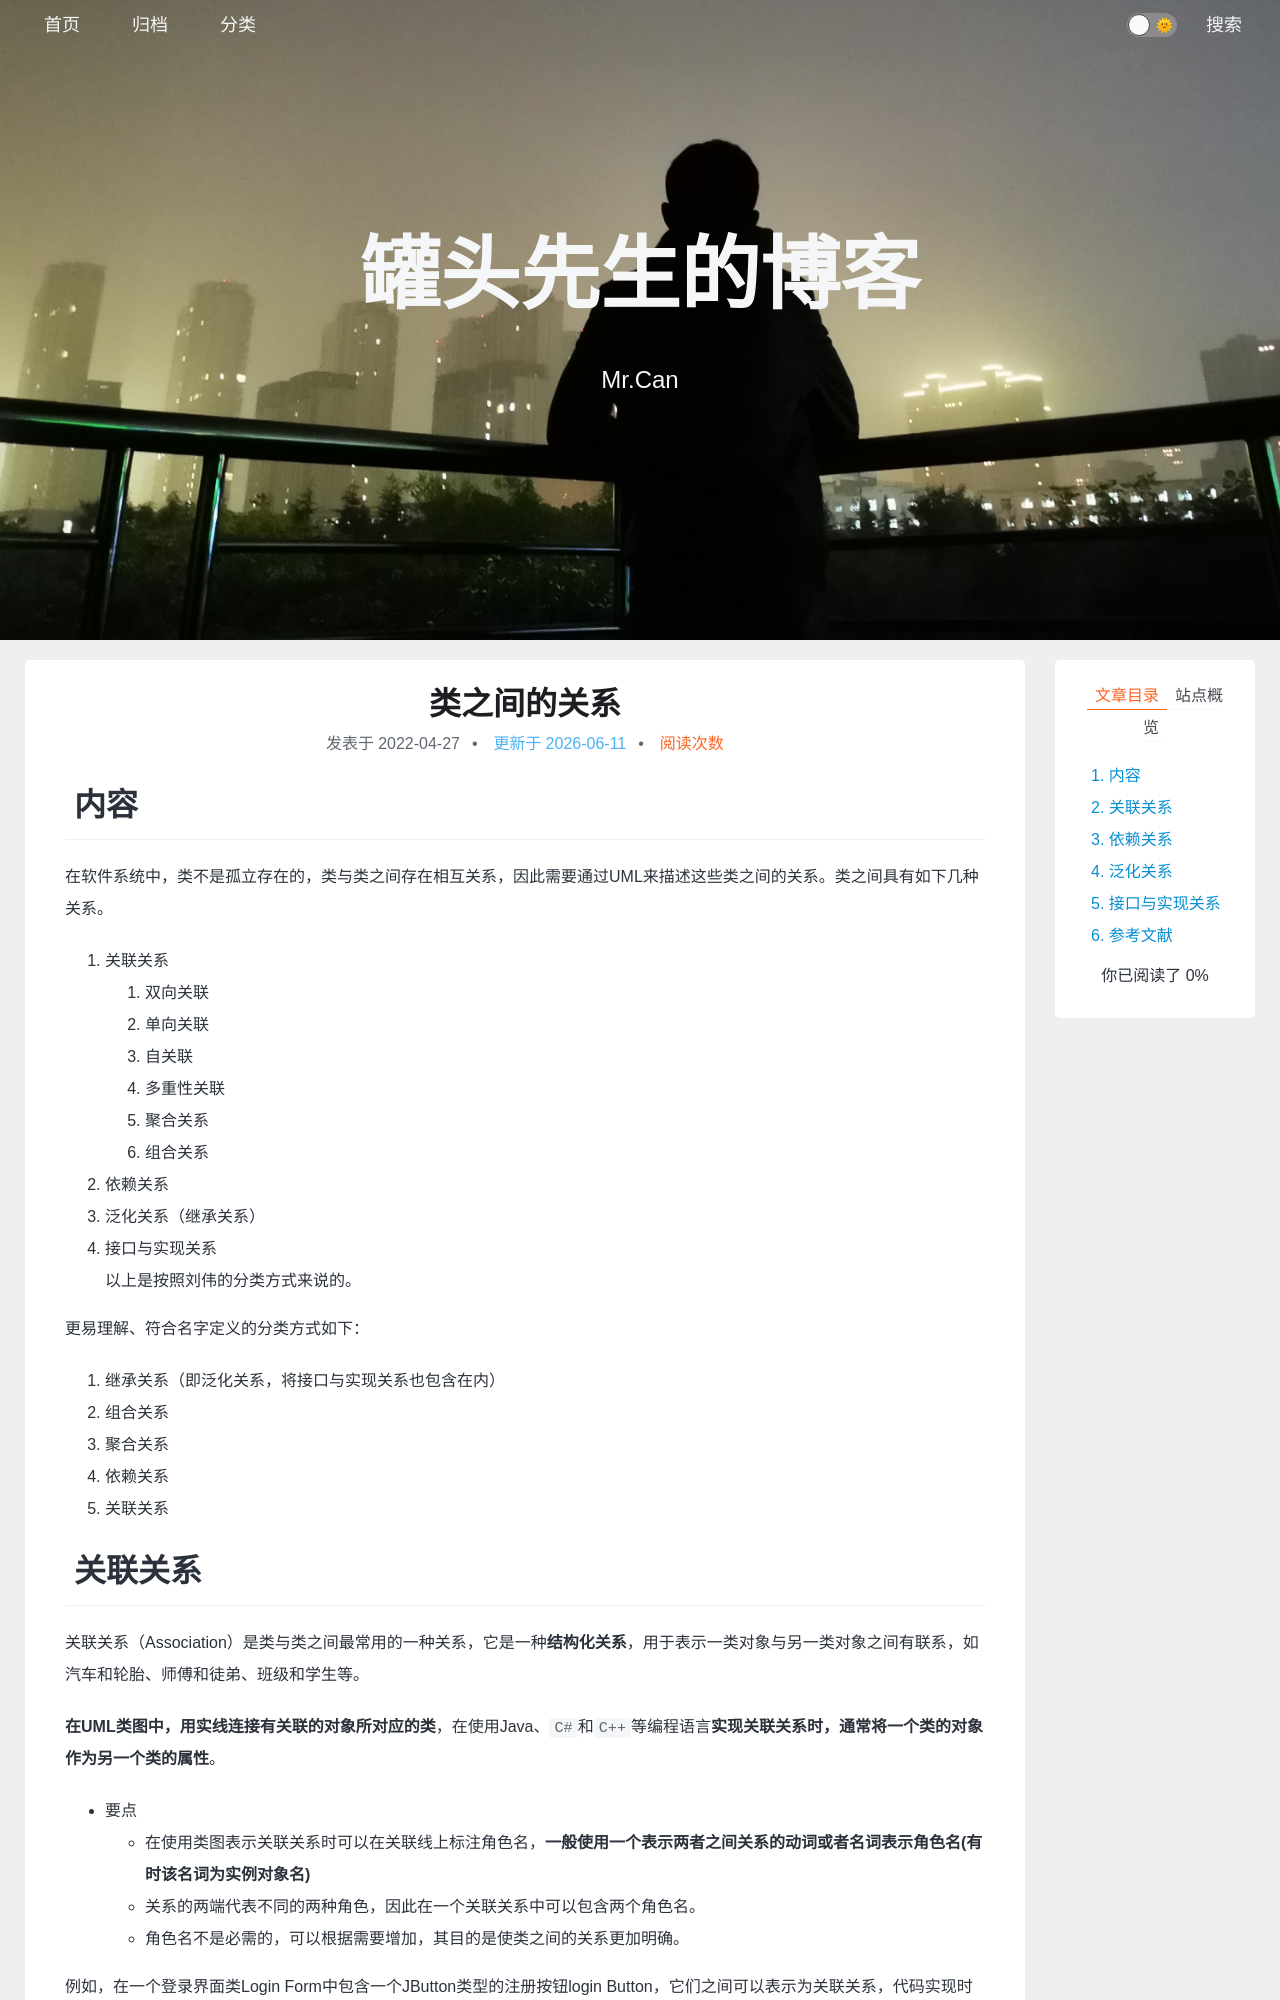

repository: xing-cg/xing-cg.github.io · page: 设计模式/类之间的关系/index.html · generator: jekyll

---
title: 类之间的关系
categories:
  - - 设计模式
tags:
  - 
date: 2022/4/27
update:
comments:
published:
---
# 内容

在软件系统中，类不是孤立存在的，类与类之间存在相互关系，因此需要通过UML来描述这些类之间的关系。类之间具有如下几种关系。

1. 关联关系
    1. 双向关联
    2. 单向关联
    3. 自关联
    4. 多重性关联
    5. 聚合关系
    6. 组合关系
2. 依赖关系
3. 泛化关系（继承关系）
4. 接口与实现关系
以上是按照刘伟的分类方式来说的。

更易理解、符合名字定义的分类方式如下：

1. 继承关系（即泛化关系，将接口与实现关系也包含在内）
2. 组合关系
3. 聚合关系
4. 依赖关系
5. 关联关系
# 关联关系

关联关系（Association）是类与类之间最常用的一种关系，它是一种**结构化关系**，用于表示一类对象与另一类对象之间有联系，如汽车和轮胎、师傅和徒弟、班级和学生等。

**在UML类图中，用实线连接有关联的对象所对应的类**，在使用Java、`C#`和`C++`等编程语言**实现关联关系时，通常将一个类的对象作为另一个类的属性**。

* 要点
    * 在使用类图表示关联关系时可以在关联线上标注角色名，**一般使用一个表示两者之间关系的动词或者名词表示角色名(有时该名词为实例对象名)**
    * 关系的两端代表不同的两种角色，因此在一个关联关系中可以包含两个角色名。
    * 角色名不是必需的，可以根据需要增加，其目的是使类之间的关系更加明确。

例如，在一个登录界面类Login Form中包含一个JButton类型的注册按钮login Button，它们之间可以表示为关联关系，代码实现时可以在Login Form中定义一个名为login Button的属性对象，其类型为JButton，如图所示。

![image-20220427152626763](../../images/类之间的关系/image-20220427152626763.png)

关联关系可以细分为6种。

## 双向关联

默认情况下，关联是双向的。例如，顾客(Customer)购买商品(Product)并拥有商品；反之，卖出的商品总有某个顾客与之相关联。因此，`Customer`类和`Product`类之间具有双向关联关系，**用直线表示**，如图所示。

![类之间关系2](../../images/类之间的关系/类之间关系2.png)

## 单向关联

类的关联关系也可以是单向的，单向关联用带箭头的实线表示。例如，顾客(Customer)拥有地址(Address),则Customer类与Address类具有单向关联关系。与第一个图`LoginForm - JButton`的关系一样。**用直线加箭头表示**。

## 自关联

在系统中可能存在一些类的属性对象类型为该类本身，这种特殊的关联关系称为自关联。例如，一个节点类(Node)的成员又是节点对象，如图。

![image-20220427154807115](../../images/类之间的关系/image-20220427154807115.png)
